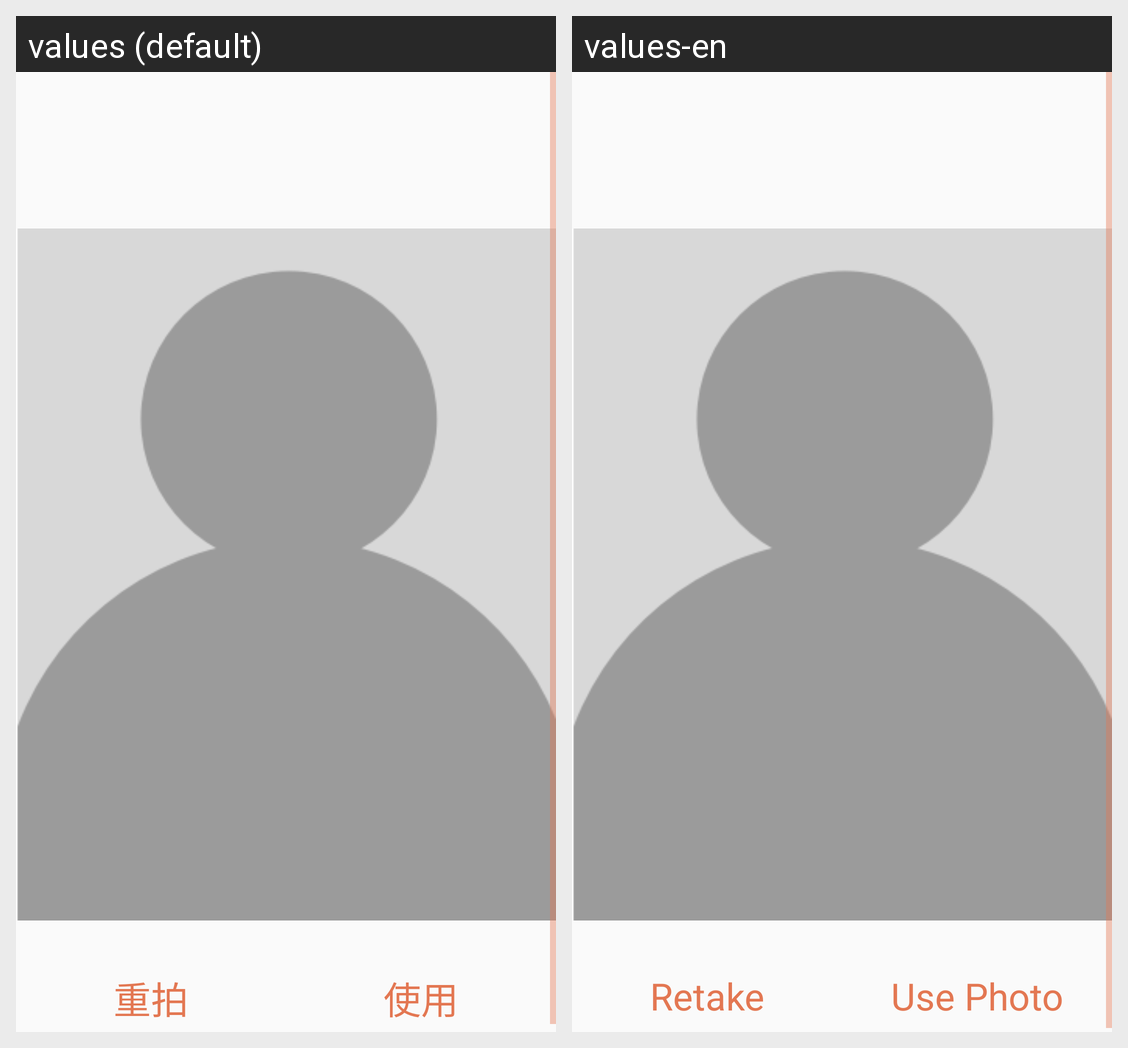

The same Android screen rendered under two of its app's locales, left to right. List the strings drawn on it with the default value and each locale's translation.
Android screen res/layout/fragment_confirm_photo.xml rendered under 2 locales, left to right: values (default), values-en. Device: Nexus 5 (rendered at 1080×1920; each locale shown at half size, 540×960, under a caption strip naming it); theme AppTheme.
Strings drawn on this screen, with the default value and each locale's value (text and hints the layout hard-codes, and strings that could not be matched under every locale, appear in the picture but are not listed):

photo_retake
  values: 重拍
  values-en: Retake

photo_use_photo
  values: 使用
  values-en: Use Photo
